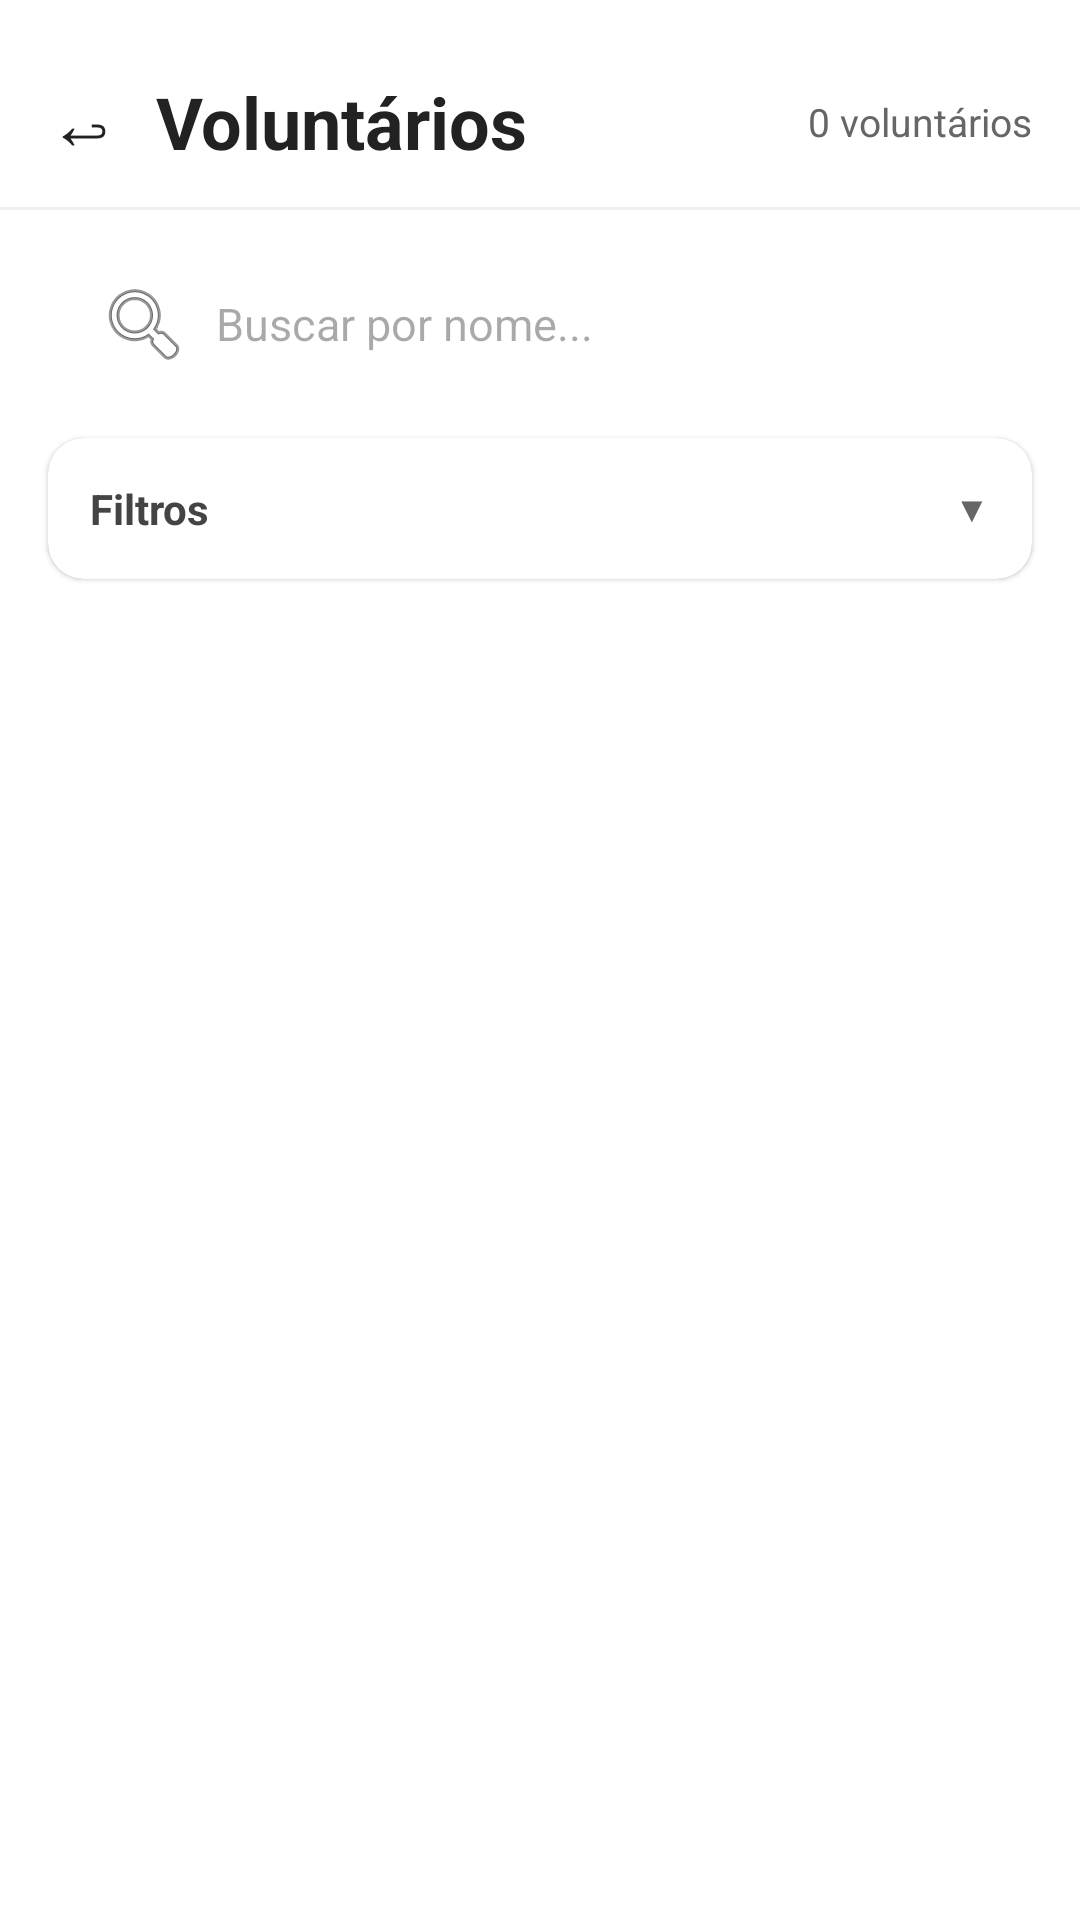

Produce the Android XML layout that renders to this screen, including the resource entries it uses.
<!-- AndroidManifest.xml: application theme Theme.Extensao -->
<!-- res/layout/activity_voluntarios.xml -->
<?xml version="1.0" encoding="utf-8"?>
<LinearLayout xmlns:android="http://schemas.android.com/apk/res/android"
    xmlns:app="http://schemas.android.com/apk/res-auto"
    android:orientation="vertical"
    android:background="@color/white"
    android:layout_width="match_parent"
    android:layout_height="match_parent">

    
    <LinearLayout
        android:orientation="horizontal"
        android:layout_width="match_parent"
        android:layout_height="wrap_content"
        android:gravity="center_vertical"
        android:paddingStart="16dp"
        android:paddingEnd="16dp"
        android:paddingTop="24dp"
        android:paddingBottom="12dp">

        <TextView
            android:id="@+id/btnVoltar"
            android:layout_width="wrap_content"
            android:layout_height="wrap_content"
            android:text="&#8617;"
            android:textSize="24sp"
            android:textColor="@color/text_primary"
            android:paddingEnd="12dp"
            android:clickable="true"
            android:focusable="true" />

        <TextView
            android:layout_width="0dp"
            android:layout_height="wrap_content"
            android:layout_weight="1"
            android:text="Voluntários"
            android:textSize="24sp"
            android:textStyle="bold"
            android:textColor="@color/text_primary" />

        <TextView
            android:id="@+id/txtContadorVoluntarios"
            android:layout_width="wrap_content"
            android:layout_height="wrap_content"
            android:text="0 voluntários"
            android:textSize="13sp"
            android:textColor="@color/text_secondary" />

    </LinearLayout>

    
    <View
        android:layout_width="match_parent"
        android:layout_height="1dp"
        android:background="@color/divider"
        android:layout_marginBottom="12dp" />

    
    <EditText
        android:id="@+id/editBuscaVoluntario"
        android:layout_width="match_parent"
        android:layout_height="52dp"
        android:hint="Buscar por nome..."
        android:drawableStart="@android:drawable/ic_menu_search"
        android:drawablePadding="8dp"
        android:background="@drawable/bg_input_field"
        android:paddingStart="16dp"
        android:paddingEnd="16dp"
        android:textSize="15sp"
        android:inputType="text"
        android:layout_marginStart="16dp"
        android:layout_marginEnd="16dp"
        android:layout_marginBottom="12dp" />

    
    <androidx.cardview.widget.CardView
        android:layout_width="match_parent"
        android:layout_height="wrap_content"
        android:layout_marginStart="16dp"
        android:layout_marginEnd="16dp"
        android:layout_marginBottom="8dp"
        app:cardCornerRadius="12dp"
        app:cardElevation="1dp"
        app:cardBackgroundColor="@color/white">

        <LinearLayout
            android:orientation="vertical"
            android:layout_width="match_parent"
            android:layout_height="wrap_content">

            
            <LinearLayout
                android:id="@+id/headerFiltros"
                android:orientation="horizontal"
                android:layout_width="match_parent"
                android:layout_height="wrap_content"
                android:gravity="center_vertical"
                android:padding="14dp"
                android:clickable="true"
                android:focusable="true">

                <TextView
                    android:layout_width="0dp"
                    android:layout_height="wrap_content"
                    android:layout_weight="1"
                    android:text="Filtros"
                    android:textSize="14sp"
                    android:textStyle="bold"
                    android:textColor="@color/text_description" />

                <TextView
                    android:id="@+id/btnLimparFiltros"
                    android:layout_width="wrap_content"
                    android:layout_height="wrap_content"
                    android:text="Limpar"
                    android:textSize="12sp"
                    android:textColor="@color/primary_red"
                    android:clickable="true"
                    android:focusable="true"
                    android:paddingEnd="8dp"
                    android:visibility="gone" />

                <TextView
                    android:id="@+id/txtSetaFiltros"
                    android:layout_width="wrap_content"
                    android:layout_height="wrap_content"
                    android:text="▼"
                    android:textSize="12sp"
                    android:textColor="@color/text_secondary" />

            </LinearLayout>

            
            <LinearLayout
                android:id="@+id/conteudoFiltros"
                android:orientation="vertical"
                android:layout_width="match_parent"
                android:layout_height="wrap_content"
                android:paddingStart="14dp"
                android:paddingEnd="14dp"
                android:paddingBottom="14dp"
                android:visibility="gone">

                <TextView
                    android:layout_width="match_parent"
                    android:layout_height="wrap_content"
                    android:text="Área"
                    android:textSize="12sp"
                    android:textStyle="bold"
                    android:textColor="@color/text_secondary"
                    android:layout_marginBottom="4dp" />

                <com.google.android.material.chip.ChipGroup
                    android:id="@+id/chipGroupAreas"
                    android:layout_width="match_parent"
                    android:layout_height="wrap_content"
                    app:singleSelection="false"
                    android:layout_marginBottom="8dp" />

                <View
                    android:layout_width="match_parent"
                    android:layout_height="1dp"
                    android:background="@color/divider"
                    android:layout_marginBottom="8dp" />

                <TextView
                    android:layout_width="match_parent"
                    android:layout_height="wrap_content"
                    android:text="Dia"
                    android:textSize="12sp"
                    android:textStyle="bold"
                    android:textColor="@color/text_secondary"
                    android:layout_marginBottom="4dp" />

                <com.google.android.material.chip.ChipGroup
                    android:id="@+id/chipGroupDias"
                    android:layout_width="match_parent"
                    android:layout_height="wrap_content"
                    app:singleSelection="false" />

            </LinearLayout>

        </LinearLayout>

    </androidx.cardview.widget.CardView>

    
    <HorizontalScrollView
        android:id="@+id/scrollFiltrosAtivos"
        android:layout_width="match_parent"
        android:layout_height="wrap_content"
        android:layout_marginStart="16dp"
        android:layout_marginEnd="16dp"
        android:layout_marginBottom="8dp"
        android:scrollbars="none"
        android:visibility="gone">

        <LinearLayout
            android:id="@+id/layoutFiltrosAtivos"
            android:orientation="horizontal"
            android:layout_width="wrap_content"
            android:layout_height="wrap_content"
            android:gravity="center_vertical">

            <TextView
                android:layout_width="wrap_content"
                android:layout_height="wrap_content"
                android:text="Filtrando: "
                android:textSize="12sp"
                android:textColor="@color/text_secondary"
                android:layout_marginEnd="4dp" />

            <com.google.android.material.chip.ChipGroup
                android:id="@+id/chipGroupAtivos"
                android:layout_width="wrap_content"
                android:layout_height="wrap_content"
                app:singleLine="true" />

        </LinearLayout>

    </HorizontalScrollView>

    
    <TextView
        android:id="@+id/txtVazio"
        android:layout_width="match_parent"
        android:layout_height="wrap_content"
        android:text="Nenhum voluntário encontrado."
        android:textSize="15sp"
        android:textColor="@color/text_secondary"
        android:gravity="center"
        android:layout_marginTop="40dp"
        android:visibility="gone" />

    
    <androidx.recyclerview.widget.RecyclerView
        android:id="@+id/recyclerVoluntarios"
        android:layout_width="match_parent"
        android:layout_height="match_parent"
        android:paddingStart="16dp"
        android:paddingEnd="16dp"
        android:paddingTop="4dp"
        android:paddingBottom="16dp"
        android:clipToPadding="false" />

</LinearLayout>
<!-- resources referenced by this layout -->
<resources>
  <color name="divider">#F0F0F0</color>
  <color name="primary_red">#D32F2F</color>
  <color name="text_description">#444444</color>
  <color name="text_primary">#222222</color>
  <color name="text_secondary">#666666</color>
  <color name="white">#FFFFFFFF</color>
  <style name="Theme.Extensao" parent="Base.Theme.Extensao" />
  <style name="Base.Theme.Extensao" parent="Theme.Material3.Light.NoActionBar">
          <item name="colorPrimary">@color/primary_red</item>
          <item name="colorPrimaryVariant">@color/primary_red_dark</item>
          <item name="colorOnPrimary">@color/white</item>
          <item name="colorSecondary">@color/primary_red</item>
          <item name="colorOnSecondary">@color/white</item>
          <item name="android:windowBackground">@color/white</item>
          <item name="colorSurface">@color/white</item>
          <item name="colorOnSurface">@color/text_primary</item>
          
          <item name="bottomNavigationStyle">@style/BottomNavStyle</item>
      </style>
  <color name="primary_red_dark">#B71C1C</color>
  <style name="BottomNavStyle" parent="Widget.MaterialComponents.BottomNavigationView">
          <item name="itemIconTint">@color/bottom_nav_color</item>
          <item name="itemTextColor">@color/bottom_nav_color</item>
      </style>
</resources>
